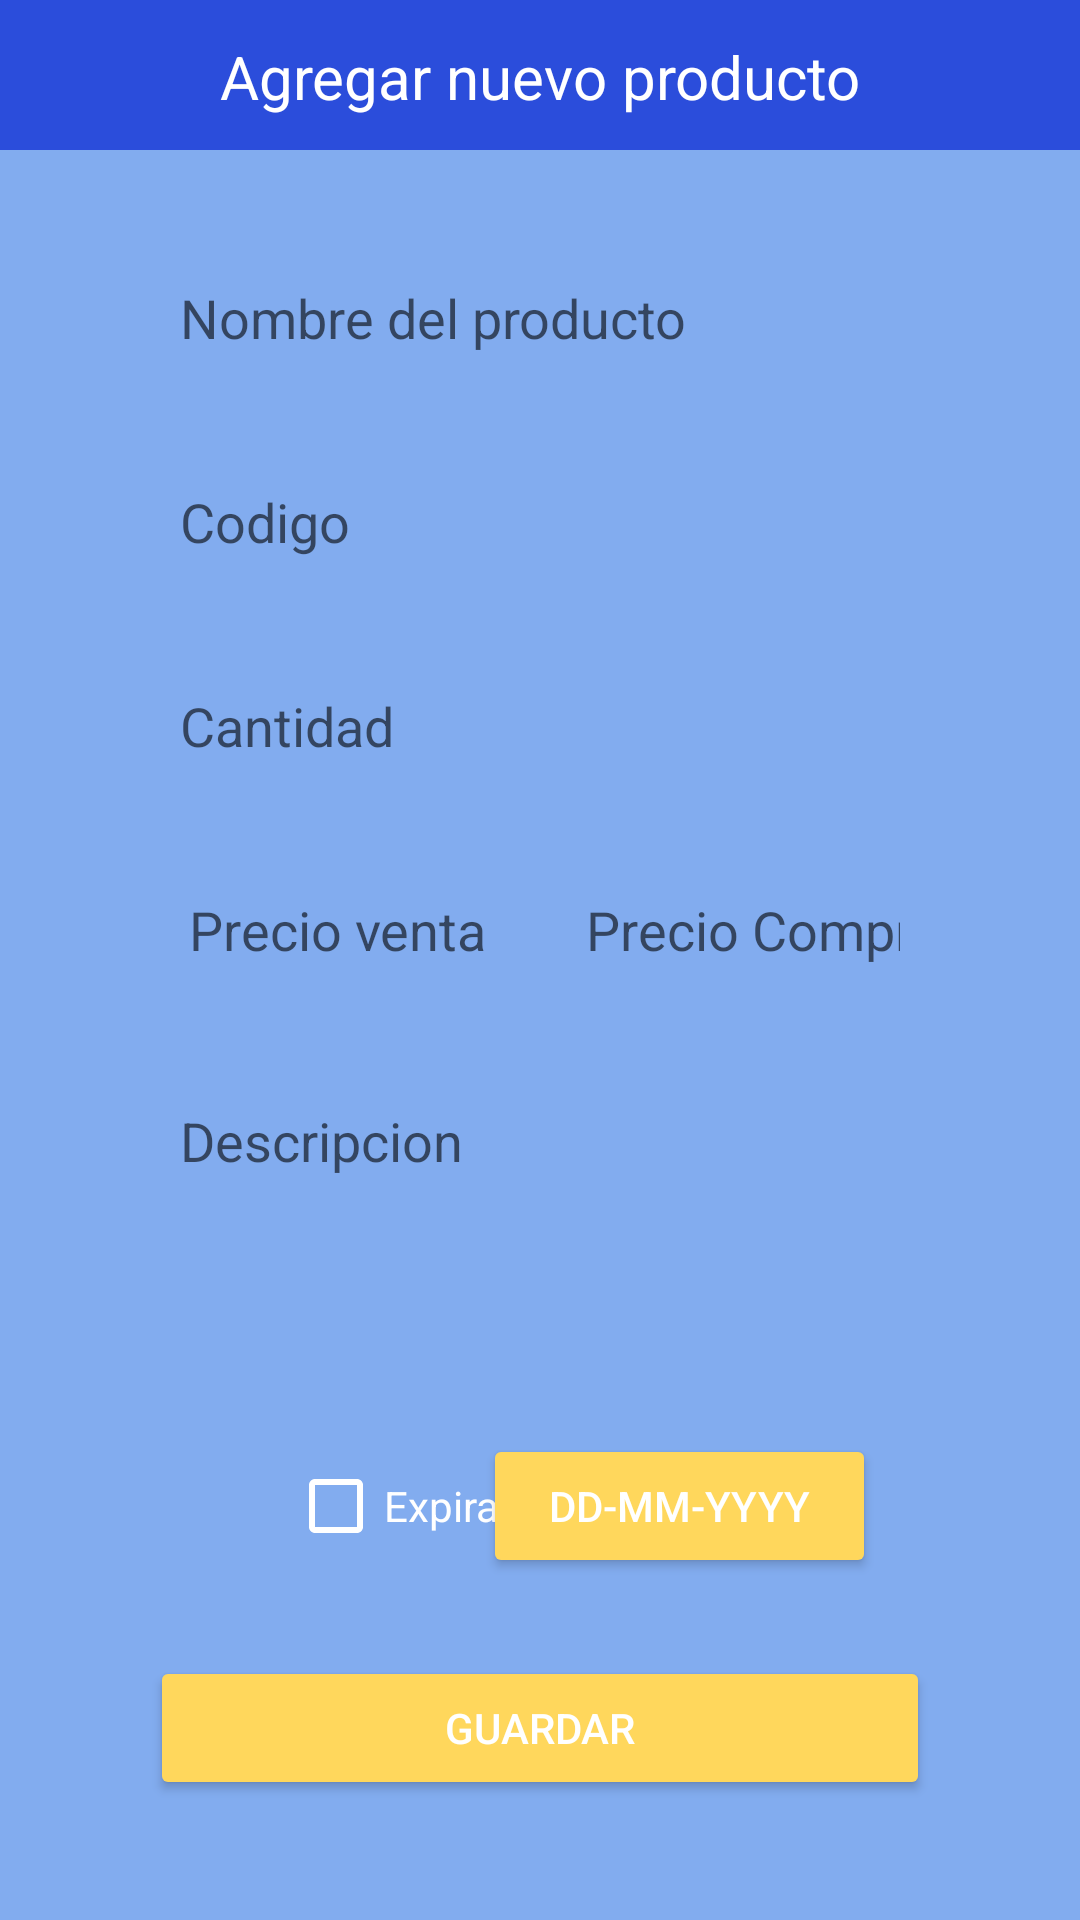

Reconstruct the res/layout file that produces this screen, plus the resources it refers to.
<!-- AndroidManifest.xml: application theme Theme.LINVENTARIO -->
<!-- res/layout/activity_new_product.xml -->
<?xml version="1.0" encoding="utf-8"?>
<androidx.constraintlayout.widget.ConstraintLayout xmlns:android="http://schemas.android.com/apk/res/android"
    xmlns:app="http://schemas.android.com/apk/res-auto"
    xmlns:tools="http://schemas.android.com/tools"
    android:layout_width="match_parent"
    android:layout_height="match_parent"
    android:background="@color/blueLight_linventario"

    tools:context=".NewProductActivity">

    <com.google.android.material.imageview.ShapeableImageView
        android:id="@+id/shapeableImageView"
        android:layout_width="match_parent"
        android:layout_height="50dp"
        android:background="@drawable/topbar"
        app:layout_constraintEnd_toEndOf="parent"
        app:layout_constraintStart_toStartOf="parent"
        app:layout_constraintTop_toTopOf="parent" />

    <EditText
        android:id="@+id/tb_nombreProducto"
        android:layout_width="match_parent"
        android:layout_height="48dp"
        android:layout_marginHorizontal="50dp"
        android:layout_marginTop="32dp"
        android:autofillHints=""
        android:ems="10"
        android:background="@drawable/inputtext"
        android:hint="Nombre del producto"
        android:padding="10dp"
        android:inputType="textPersonName"
        app:layout_constraintEnd_toEndOf="parent"
        app:layout_constraintHorizontal_bias="0.495"
        app:layout_constraintStart_toStartOf="parent"
        app:layout_constraintTop_toBottomOf="@+id/shapeableImageView" />

    <EditText
        android:id="@+id/tb_codigo"
        android:layout_width="match_parent"
        android:layout_height="48dp"
        android:layout_marginHorizontal="50dp"
        android:layout_marginTop="20dp"
        android:ems="10"
        android:hint="Codigo"
        android:background="@drawable/inputtext"
        android:padding="10dp"
        android:inputType="number"
        app:layout_constraintEnd_toEndOf="parent"
        app:layout_constraintHorizontal_bias="0.495"
        app:layout_constraintStart_toStartOf="parent"
        app:layout_constraintTop_toBottomOf="@+id/tb_nombreProducto" />

    <EditText
        android:id="@+id/tb_cantidad"
        android:layout_width="match_parent"
        android:layout_height="48dp"
        android:layout_marginHorizontal="50dp"
        android:layout_marginTop="20dp"
        android:background="@drawable/inputtext"
        android:ems="10"
        android:hint="Cantidad"
        android:inputType="number"
        android:padding="10dp"
        app:layout_constraintEnd_toEndOf="parent"
        app:layout_constraintHorizontal_bias="0.505"
        app:layout_constraintStart_toStartOf="parent"
        app:layout_constraintTop_toBottomOf="@+id/tb_codigo" />

    <EditText
        android:id="@+id/tb_descripcion"
        android:layout_width="match_parent"
        android:layout_height="100dp"
        android:layout_marginHorizontal="50dp"
        android:layout_marginTop="24dp"
        android:background="@drawable/inputtext"
        android:ems="10"
        android:gravity="start|top"
        android:hint="Descripcion"
        android:inputType="textMultiLine"
        android:padding="10dp"
        app:layout_constraintEnd_toEndOf="parent"
        app:layout_constraintHorizontal_bias="1.0"
        app:layout_constraintStart_toStartOf="parent"
        app:layout_constraintTop_toBottomOf="@+id/linearLayout" />

    <Button
        android:id="@+id/dtp_fechaExpira"
        android:layout_width="131dp"
        android:layout_height="48dp"
        android:layout_marginEnd="68dp"
        android:backgroundTint="@color/yellow_linventario"
        android:text="DD-MM-YYYY"
        android:textAllCaps="false"

        android:textColor="@color/white"
        app:layout_constraintBottom_toBottomOf="@+id/chb_expira"
        app:layout_constraintEnd_toEndOf="parent"
        app:layout_constraintTop_toTopOf="@+id/chb_expira"
        app:layout_constraintVertical_bias="0.0" />

    <LinearLayout
        android:id="@+id/linearLayout"
        android:layout_width="match_parent"
        android:layout_height="wrap_content"
        android:layout_marginHorizontal="50dp"
        android:layout_marginTop="20dp"
        android:orientation="horizontal"
        app:layout_constraintEnd_toEndOf="parent"
        app:layout_constraintHorizontal_bias="1.0"
        app:layout_constraintStart_toStartOf="parent"
        app:layout_constraintTop_toBottomOf="@+id/tb_cantidad">

        <EditText
            android:id="@+id/tb_precioVenta"
            android:layout_width="wrap_content"
            android:layout_height="48dp"
            android:layout_marginRight="5dp"
            android:layout_weight="1"
            android:background="@drawable/inputtext"
            android:ems="10"
            android:hint="Precio venta"
            android:inputType="number"

            android:padding="10dp"
            android:textAlignment="center" />

        <EditText
            android:id="@+id/tb_precioCompra"
            android:layout_width="wrap_content"
            android:layout_height="48dp"
            android:layout_marginLeft="5dp"
            android:layout_weight="1"
            android:background="@drawable/inputtext"
            android:backgroundTint="@color/white"
            android:ems="10"
            android:hint="Precio Compra"
            android:inputType="number"
            android:padding="10dp"
            android:textAlignment="center" />
    </LinearLayout>

    <CheckBox
        android:id="@+id/chb_expira"
        android:layout_width="wrap_content"
        android:layout_height="wrap_content"
        android:layout_marginStart="96dp"
        android:layout_marginTop="20dp"
        android:buttonTint="@color/white"
        android:minHeight="48dp"
        android:text="Expira"
        android:textColor="@color/white"
        app:layout_constraintBottom_toTopOf="@+id/btn_saveNewProduct"
        app:layout_constraintStart_toStartOf="parent"
        app:layout_constraintTop_toBottomOf="@+id/tb_descripcion"
        app:layout_constraintVertical_bias="0.0" />

    <Button
        android:id="@+id/btn_saveNewProduct"
        android:layout_width="match_parent"
        android:layout_height="wrap_content"
        android:layout_marginHorizontal="50dp"
        android:layout_marginBottom="40dp"
        android:backgroundTint="@color/yellow_linventario"
        android:text="Guardar"
        android:textColor="@color/white"
        app:layout_constraintBottom_toBottomOf="parent"
        app:layout_constraintEnd_toEndOf="parent"
        app:layout_constraintHorizontal_bias="0.48"
        app:layout_constraintStart_toStartOf="parent" />

    <TextView
        android:id="@+id/textView"
        android:layout_width="wrap_content"
        android:layout_height="wrap_content"
        android:text="Agregar nuevo producto"
        android:textColor="@color/white"
        android:textSize="20dp"
        app:layout_constraintBottom_toBottomOf="@+id/shapeableImageView"
        app:layout_constraintEnd_toEndOf="@+id/shapeableImageView"
        app:layout_constraintStart_toStartOf="@+id/shapeableImageView"
        app:layout_constraintTop_toTopOf="@+id/shapeableImageView"
        app:layout_constraintVertical_bias="0.516" />


</androidx.constraintlayout.widget.ConstraintLayout>
<!-- resources referenced by this layout -->
<resources>
  <color name="blueLight_linventario">#82ACEF</color>
  <color name="white">#FFFFFFFF</color>
  <color name="yellow_linventario">#FFD75C</color>
  <!-- drawable topbar (drawable) -->
  <?xml version="1.0" encoding="utf-8"?>
  <shape xmlns:android="http://schemas.android.com/apk/res/android">
      <solid
          android:color="@color/blue_linventario"
          />
      <corners
          android:radius="0dp"
          />
  </shape>
  <style name="Theme.LINVENTARIO" parent="Theme.MaterialComponents.DayNight.NoActionBar">
          
          <item name="colorPrimary">@color/purple_500</item>
          <item name="colorPrimaryVariant">@color/purple_700</item>
          <item name="colorOnPrimary">@color/white</item>
          
          <item name="colorSecondary">@color/teal_200</item>
          <item name="colorSecondaryVariant">@color/teal_700</item>
          <item name="colorOnSecondary">@color/black</item>
          
          <item name="android:statusBarColor" tools:targetApi="l">?attr/colorPrimaryVariant</item>
          
      </style>
  <color name="blue_linventario">#2B4DDB</color>
  <color name="purple_500">#FF6200EE</color>
  <color name="purple_700">#FF3700B3</color>
  <color name="teal_200">#FF03DAC5</color>
  <color name="teal_700">#FF018786</color>
  <color name="black">#FF000000</color>
</resources>
